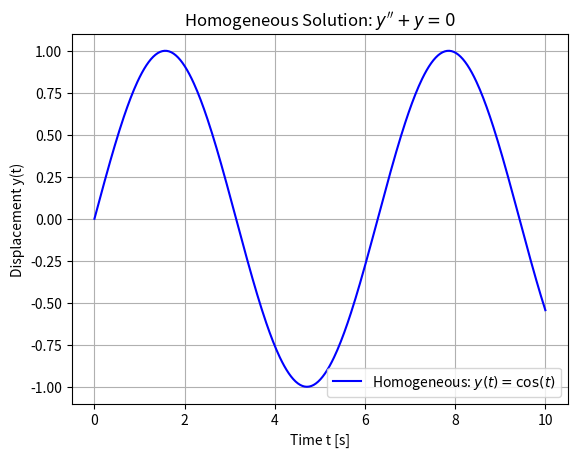
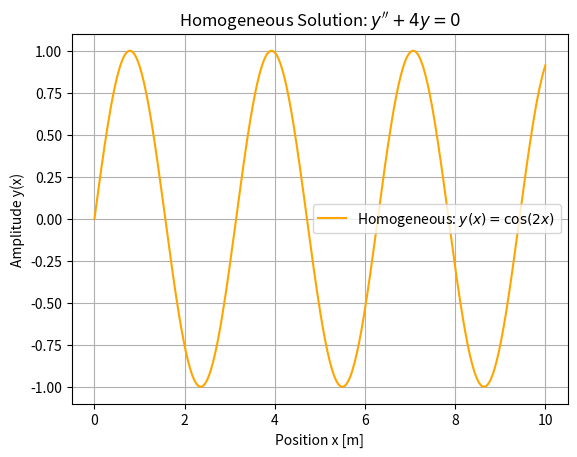
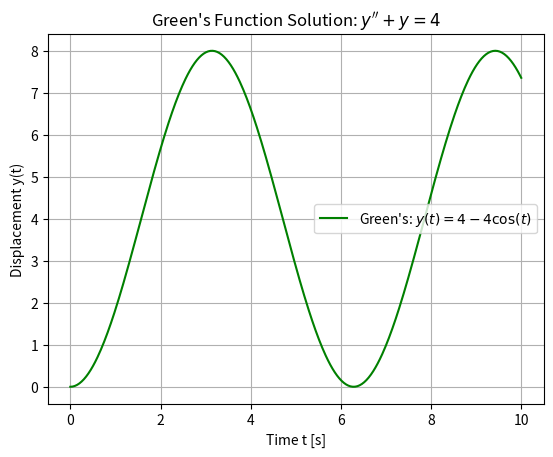
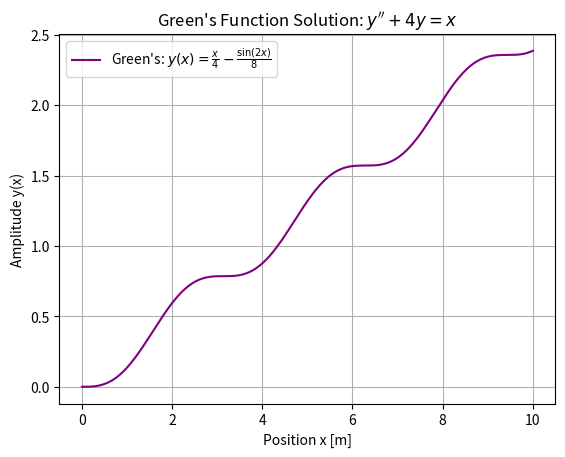

Recreate these plots in Python, in order.
"""
CST-305 Project 3: Green's Function and Homogeneous ODE Solver

Programmer: Christian Nshuti Manzi

Packages Used:
- numpy: for numerical evaluation
- matplotlib: for plotting graphs
- sympy: for symbolic math and solving ODEs

Purpose:
- Solve two ODEs using homogeneous and Green's Function approaches.
- Display and save four plots:
    1. homogeneous_ode1.png
    2. homogeneous_ode2.png
    3. greens_ode1.png
    4. greens_ode2.png
"""

import numpy as np
import matplotlib.pyplot as plt
from sympy import symbols, Function, Eq, dsolve, cos, sin, simplify, integrate, lambdify

# Define variables and functions
t, x = symbols('t x')
y = Function('y')

# === Define and Solve ODEs ===

# ODE 1: y'' + y = 4 → homogeneous: y'' + y = 0
ode1 = Eq(y(t).diff(t, 2) + y(t), 4)
hom_ode1 = Eq(y(t).diff(t, 2) + y(t), 0)

# ODE 2: y'' + 4y = x → homogeneous: y'' + 4y = 0
ode2 = Eq(y(x).diff(x, 2) + 4 * y(x), x)
hom_ode2 = Eq(y(x).diff(x, 2) + 4 * y(x), 0)

# Solve homogeneous ODEs (without ICs to get general solution)
hom_gen_sol1 = dsolve(hom_ode1, y(t))
hom_gen_sol2 = dsolve(hom_ode2, y(x))

# Green's Function solutions (known results)
greens_sol1_expr = 4 - 4 * cos(t)
greens_sol2_expr = x / 4 - sin(2 * x) / 8

print("ODE 1: y'' + y = 4 with y(0)=0, y'(0)=0")
print("ODE 2: y'' + 4y = x with y(0)=0, y'(0)=0\n")

print("General Homogeneous Solution ODE 1:", hom_gen_sol1.rhs)
print("General Homogeneous Solution ODE 2:", hom_gen_sol2.rhs)
print("Green's Function Solution ODE 1: y(t) =", greens_sol1_expr)
print("Green's Function Solution ODE 2: y(x) =", greens_sol2_expr)

# === Numerical Plotting Setup ===
t_vals = np.linspace(0, 10, 400)
x_vals = np.linspace(0, 10, 400)

# For homogeneous solutions, we'll plot the general solution with arbitrary constants
# Let's choose C1=1, C2=0 for visualization purposes
C1, C2 = symbols('C1 C2')
hom_sol1 = hom_gen_sol1.rhs.subs({C1: 1, C2: 0})  # y(t) = cos(t)
hom_sol2 = hom_gen_sol2.rhs.subs({C1: 1, C2: 0})  # y(x) = cos(2x)

# Homogeneous Solution ODE 1
hom_func1 = lambdify(t, hom_sol1, modules='numpy')
y_vals1 = hom_func1(t_vals)
plt.figure()
plt.plot(t_vals, y_vals1, label="Homogeneous: $y(t) = \cos(t)$", color="blue")
plt.title("Homogeneous Solution: $y'' + y = 0$")
plt.xlabel("Time t [s]")
plt.ylabel("Displacement y(t)")
plt.grid(True)
plt.legend()
plt.savefig("homogeneous_ode1.png")
plt.close()  # Close the figure to free memory

# Homogeneous Solution ODE 2
hom_func2 = lambdify(x, hom_sol2, modules='numpy')
y_vals2 = hom_func2(x_vals)
plt.figure()
plt.plot(x_vals, y_vals2, label="Homogeneous: $y(x) = \cos(2x)$", color="orange")
plt.title("Homogeneous Solution: $y'' + 4y = 0$")
plt.xlabel("Position x [m]")
plt.ylabel("Amplitude y(x)")
plt.grid(True)
plt.legend()
plt.savefig("homogeneous_ode2.png")
plt.close()

# Green's Function ODE 1
greens_func1 = lambdify(t, greens_sol1_expr, modules='numpy')
y_vals3 = greens_func1(t_vals)
plt.figure()
plt.plot(t_vals, y_vals3, label="Green's: $y(t) = 4 - 4\cos(t)$", color="green")
plt.title("Green's Function Solution: $y'' + y = 4$")
plt.xlabel("Time t [s]")
plt.ylabel("Displacement y(t)")
plt.grid(True)
plt.legend()
plt.savefig("greens_ode1.png")
plt.close()

# Green's Function ODE 2
greens_func2 = lambdify(x, greens_sol2_expr, modules='numpy')
y_vals4 = greens_func2(x_vals)
plt.figure()
plt.plot(x_vals, y_vals4, label="Green's: $y(x) = \\frac{x}{4} - \\frac{\sin(2x)}{8}$", color="purple")
plt.title("Green's Function Solution: $y'' + 4y = x$")
plt.xlabel("Position x [m]")
plt.ylabel("Amplitude y(x)")
plt.grid(True)
plt.legend()
plt.savefig("greens_ode2.png")
plt.close()

# === Output Confirmation ===
print("\n✅ All four plots generated and saved:")
print(" - homogeneous_ode1.png")
print(" - homogeneous_ode2.png")
print(" - greens_ode1.png")
print(" - greens_ode2.png")
